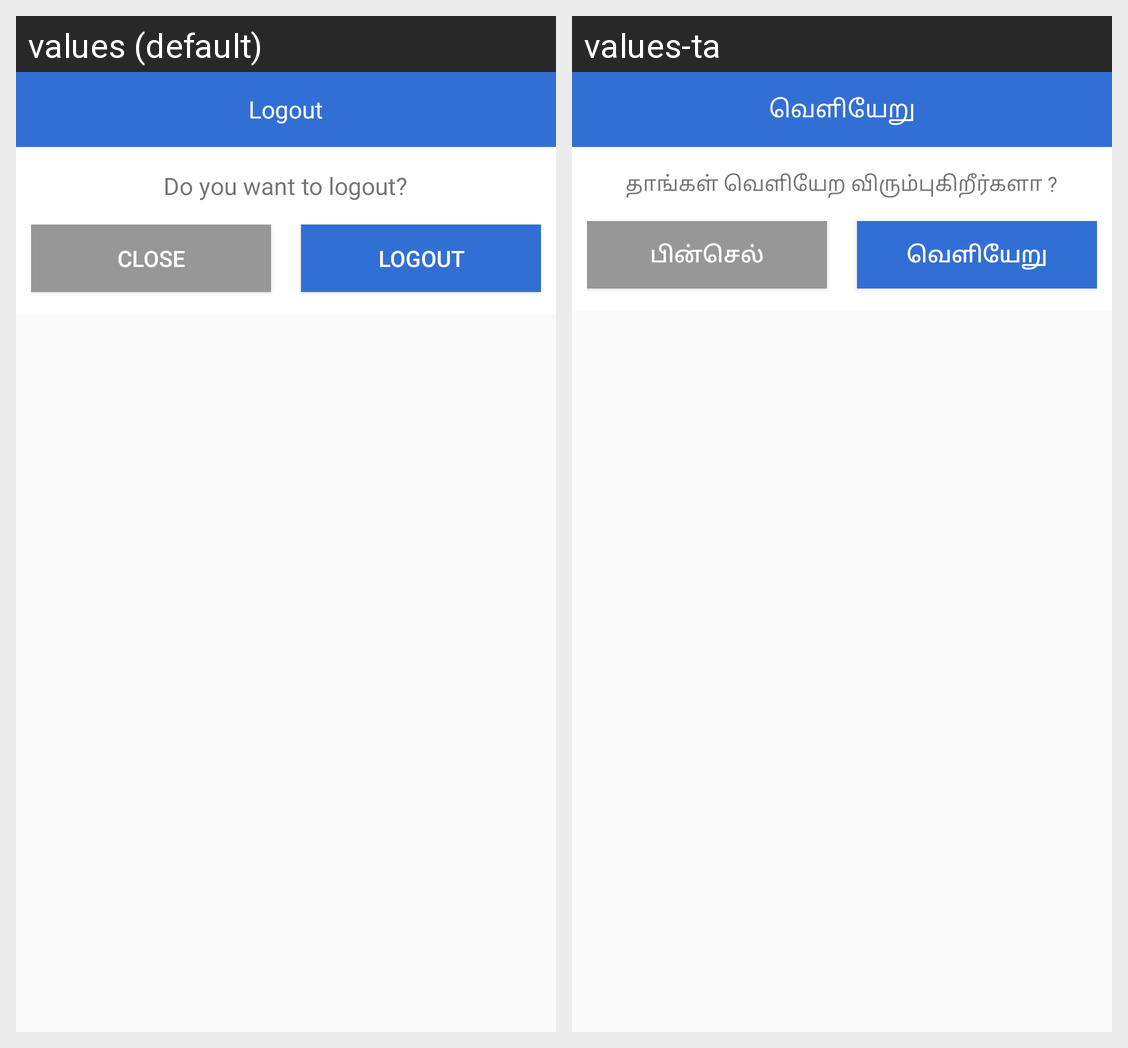

The Android screen above is rendered under two locales of the same app. Produce the string resources it draws, with the default and per-locale values.
Android screen res/layout/dialog_logout.xml rendered under 2 locales, left to right: values (default), values-ta. Device: Nexus 5 (rendered at 1080×1920; each locale shown at half size, 540×960, under a caption strip naming it); theme AppTheme.
Strings drawn on this screen, with the default value and each locale's value (text and hints the layout hard-codes, and strings that could not be matched under every locale, appear in the picture but are not listed):

logout
  values: Logout
  values-ta: வெளியேறு

logoutString
  values: Do you want to logout?
  values-ta: தாங்கள் வெளியேற விரும்புகிறீர்களா ?

close
  values: Close
  values-ta: பின்செல்
